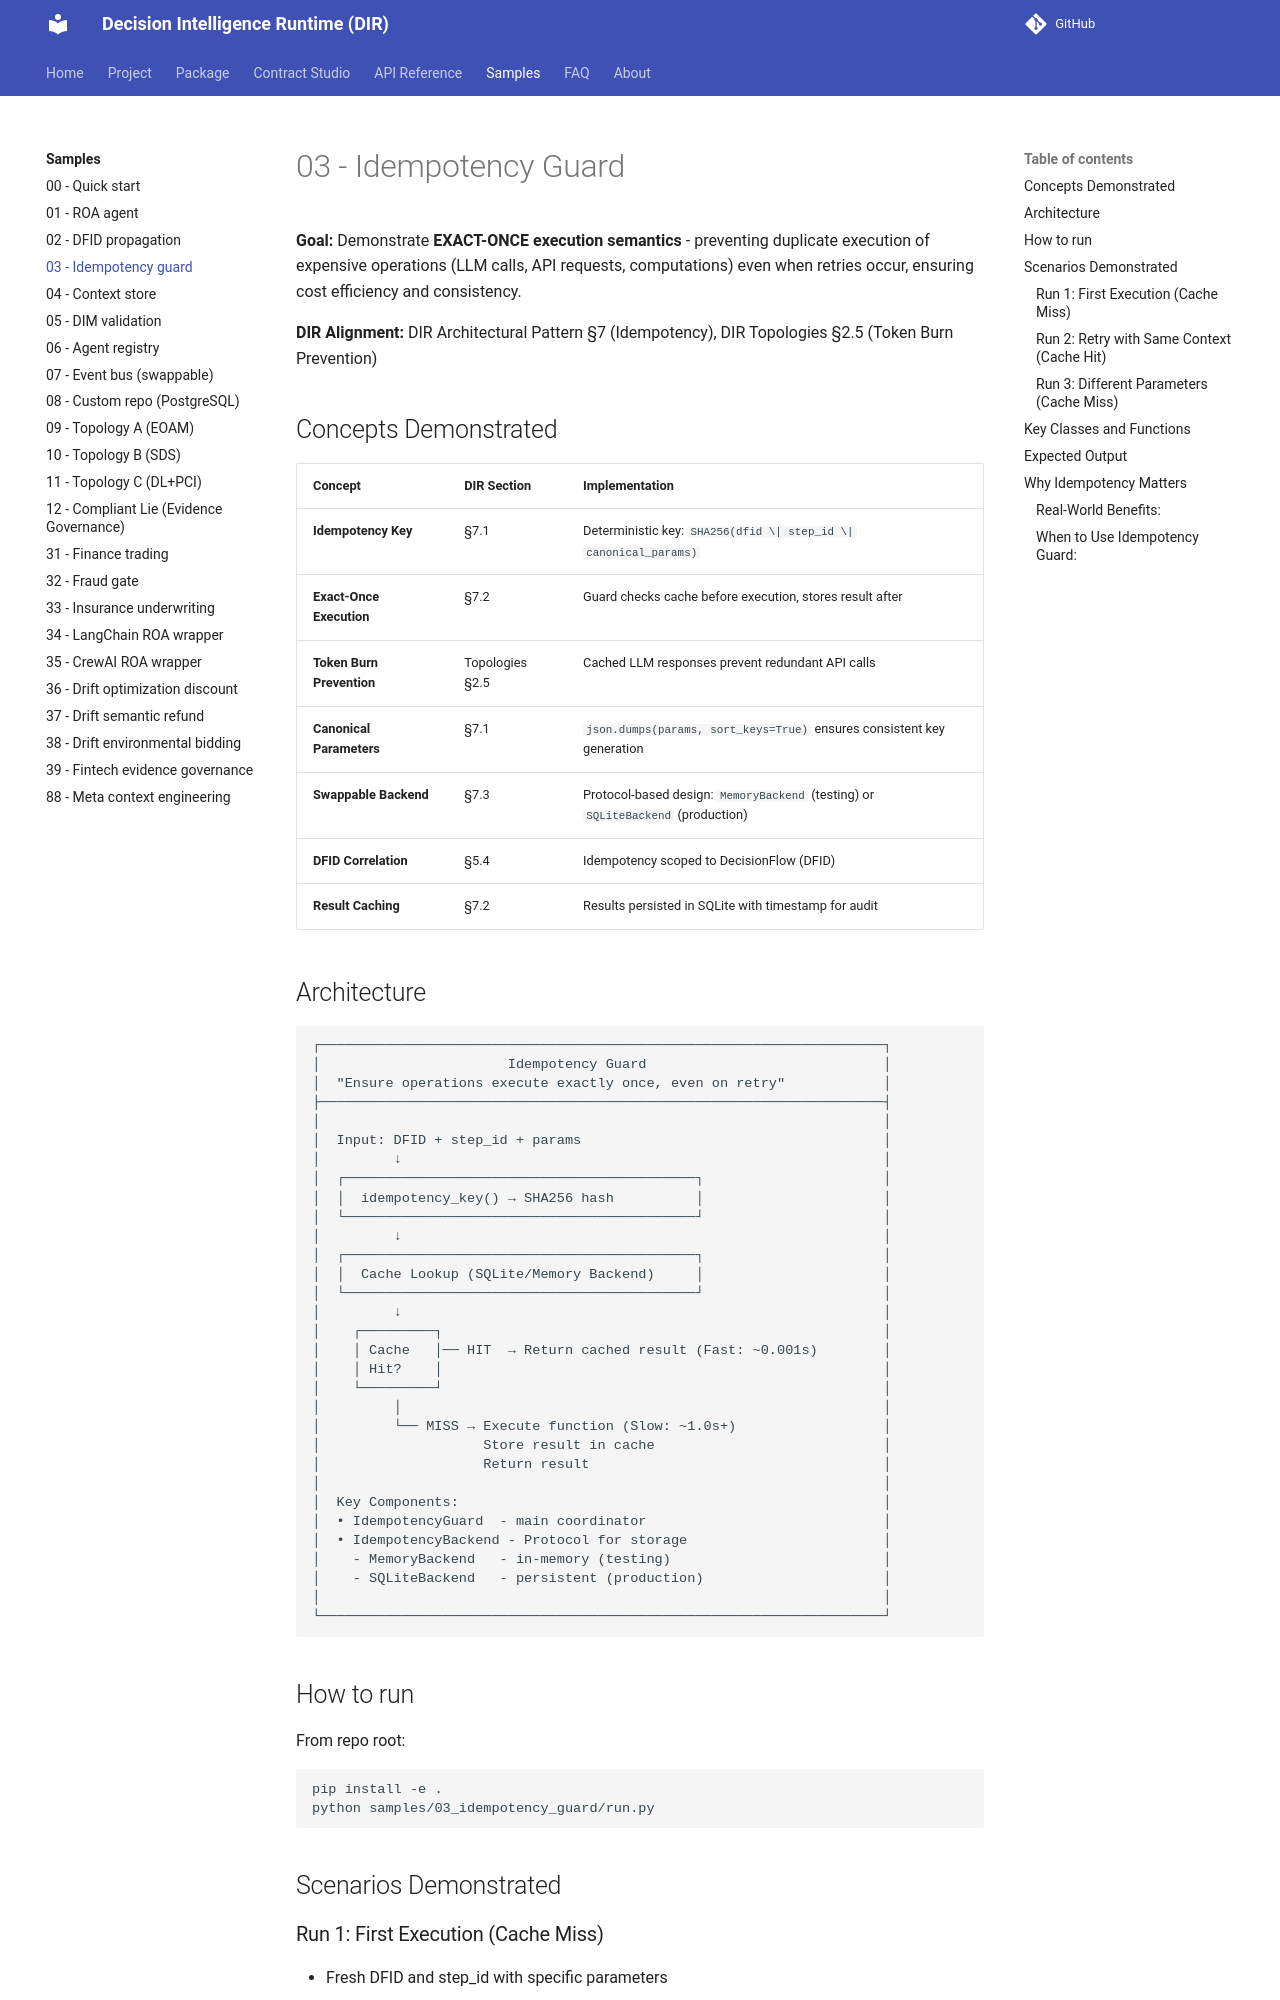

repository: huka81/decision-intelligence-runtime · page: 09-pages/samples/03_idempotency_guard/index.html · generator: mkdocs

# 03 - Idempotency Guard

**Goal:** Demonstrate **EXACT-ONCE execution semantics** - preventing duplicate execution of expensive operations (LLM calls, API requests, computations) even when retries occur, ensuring cost efficiency and consistency.

**DIR Alignment:** DIR Architectural Pattern §7 (Idempotency), DIR Topologies §2.5 (Token Burn Prevention)

## Concepts Demonstrated

| Concept | DIR Section | Implementation |
|---------|-------------|----------------|
| **Idempotency Key** | §7.1 | Deterministic key: `SHA256(dfid \| step_id \| canonical_params)` |
| **Exact-Once Execution** | §7.2 | Guard checks cache before execution, stores result after |
| **Token Burn Prevention** | Topologies §2.5 | Cached LLM responses prevent redundant API calls |
| **Canonical Parameters** | §7.1 | `json.dumps(params, sort_keys=True)` ensures consistent key generation |
| **Swappable Backend** | §7.3 | Protocol-based design: `MemoryBackend` (testing) or `SQLiteBackend` (production) |
| **DFID Correlation** | §5.4 | Idempotency scoped to DecisionFlow (DFID) |
| **Result Caching** | §7.2 | Results persisted in SQLite with timestamp for audit |
